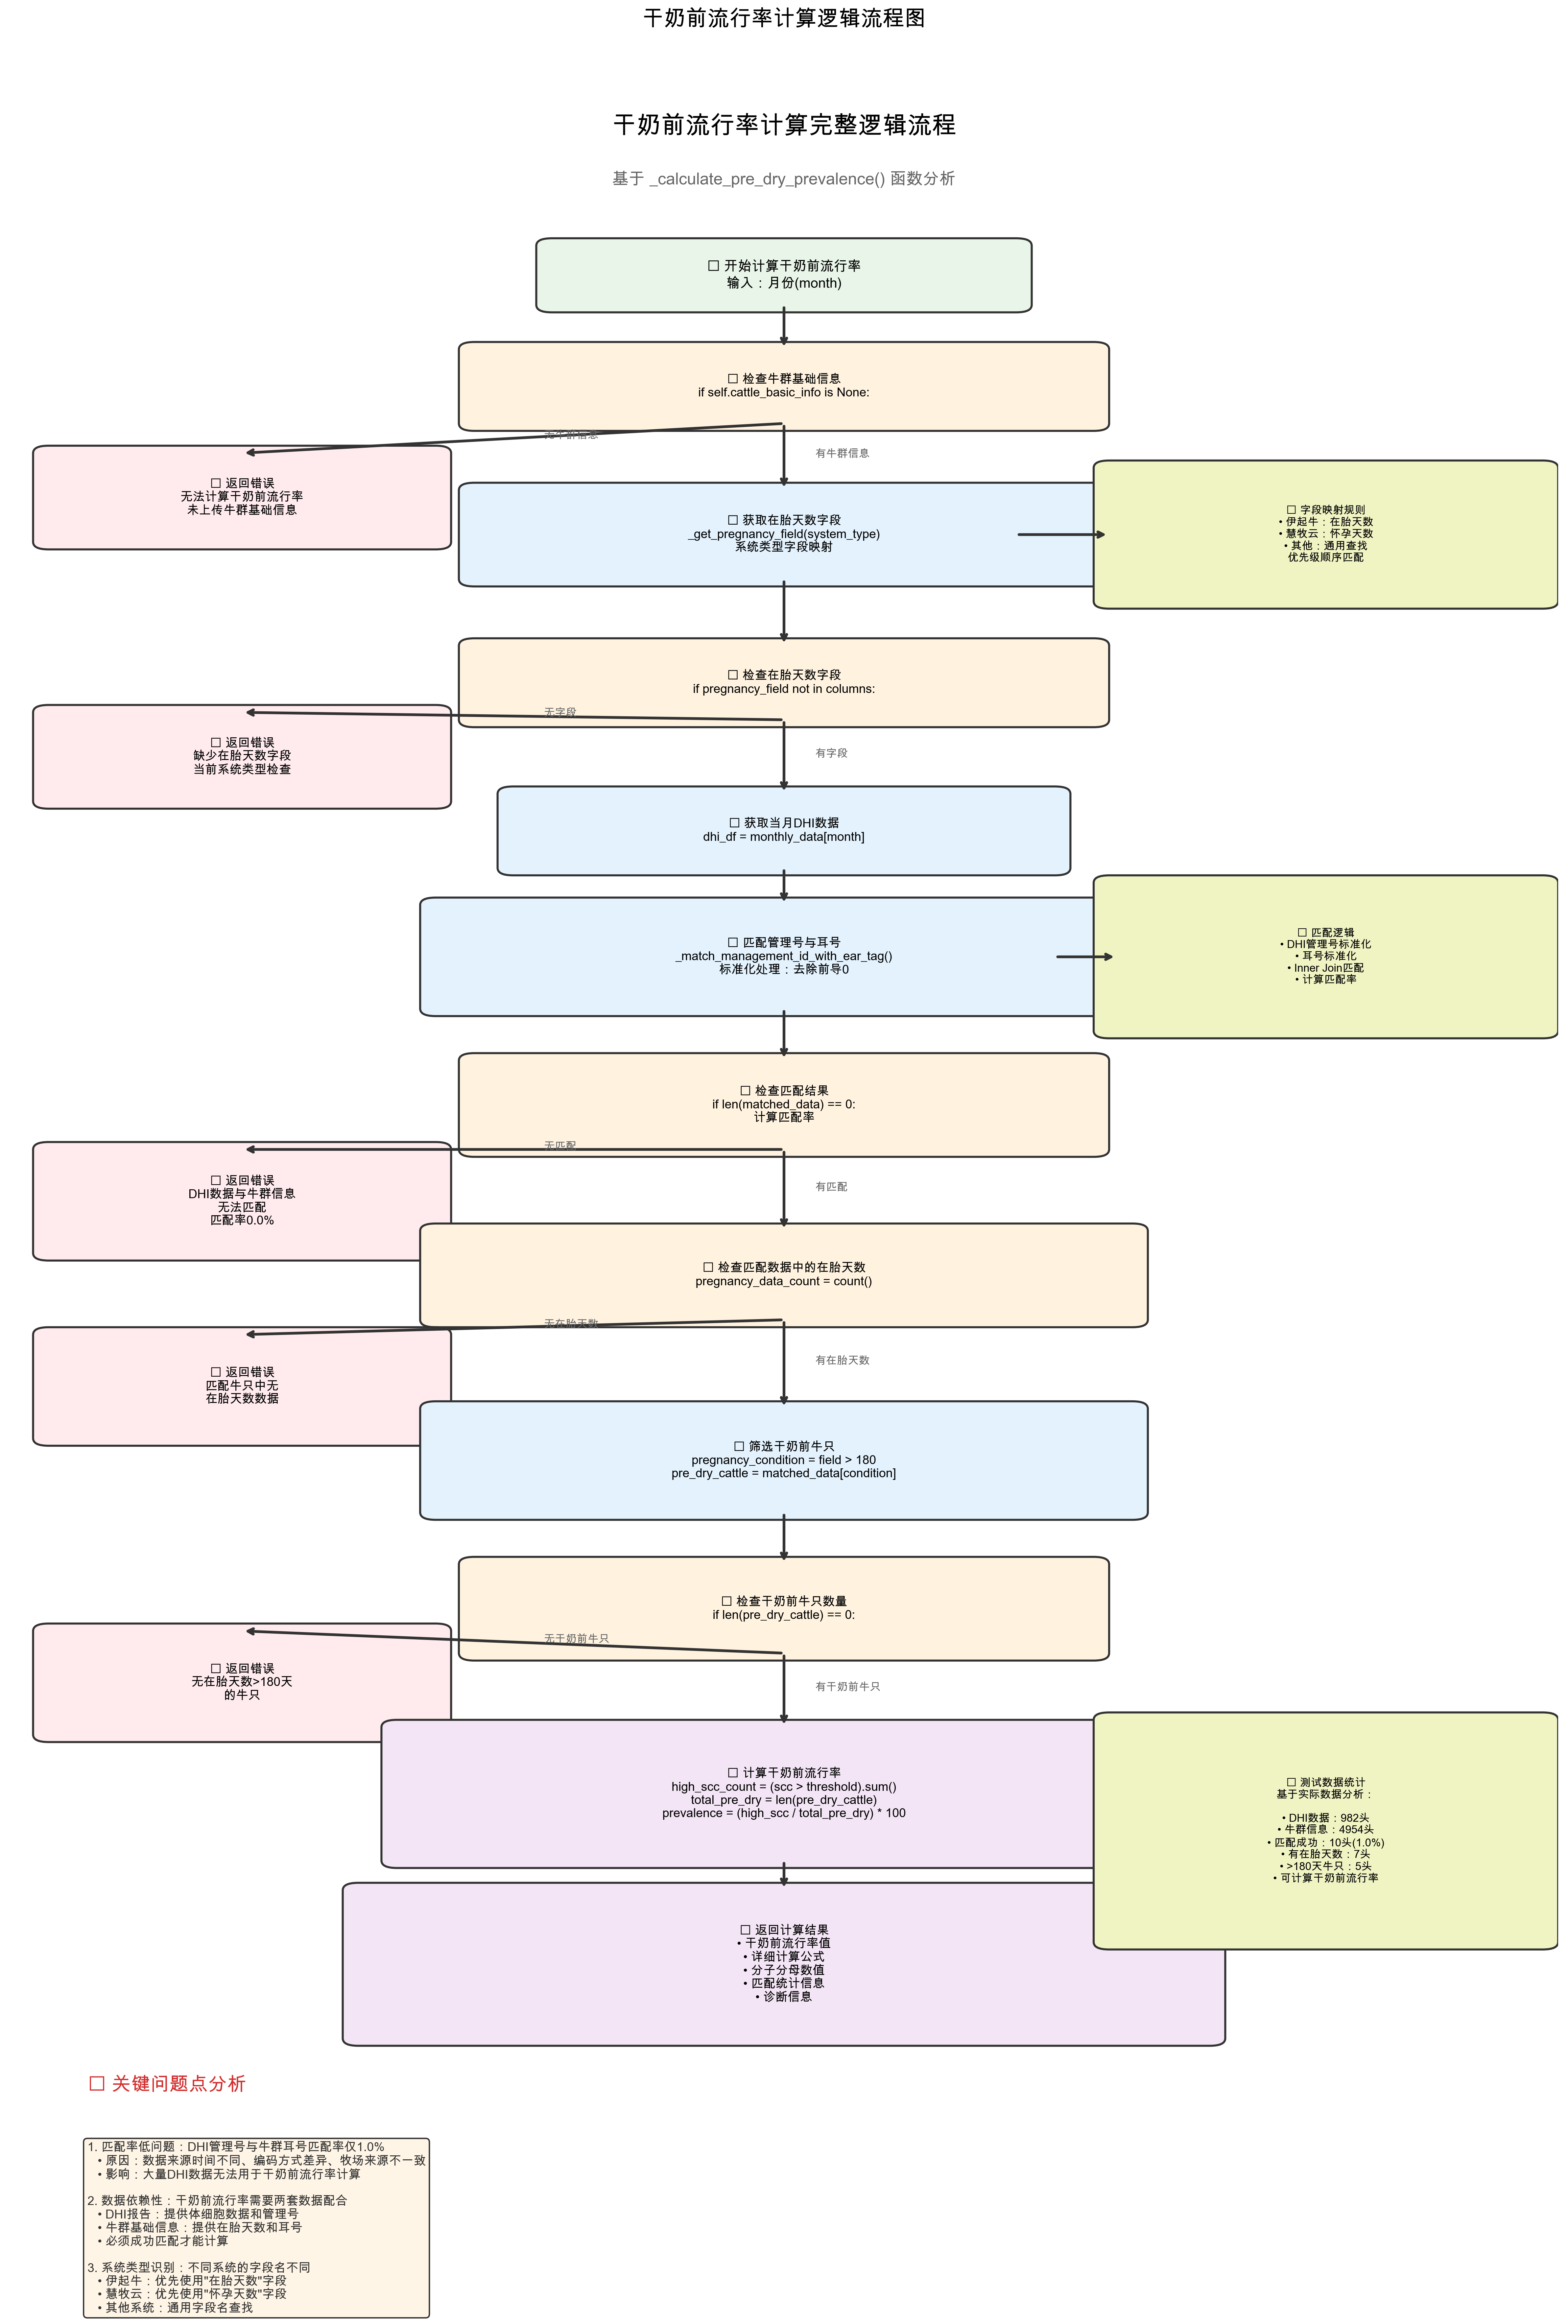

Python code for this plot:
#!/usr/bin/env python3
# -*- coding: utf-8 -*-
"""
干奶前流行率完整逻辑流程图生成器
基于代码分析的完整逻辑链路
"""
import matplotlib
matplotlib.use('Agg')  # 使用非交互式后端
import matplotlib.pyplot as plt
import matplotlib.patches as patches
from matplotlib.patches import FancyBboxPatch
import numpy as np

# 设置中文字体
plt.rcParams['font.sans-serif'] = ['SimHei', 'Arial Unicode MS', 'DejaVu Sans']
plt.rcParams['axes.unicode_minus'] = False

def create_flowchart():
    """创建干奶前流行率逻辑流程图"""
    fig, ax = plt.subplots(1, 1, figsize=(16, 24))
    ax.set_xlim(0, 10)
    ax.set_ylim(0, 30)
    ax.axis('off')
    
    # 定义颜色
    colors = {
        'start': '#e8f5e8',      # 浅绿色 - 开始
        'process': '#e3f2fd',    # 浅蓝色 - 处理过程
        'decision': '#fff3e0',   # 浅橙色 - 判断
        'error': '#ffebee',      # 浅红色 - 错误
        'success': '#f3e5f5',    # 浅紫色 - 成功
        'data': '#f0f4c3'        # 浅黄绿色 - 数据
    }
    
    def add_box(x, y, width, height, text, color, fontsize=9):
        """添加流程框"""
        box = FancyBboxPatch((x-width/2, y-height/2), width, height,
                           boxstyle="round,pad=0.1", 
                           facecolor=color, edgecolor='#333', linewidth=1.5)
        ax.add_patch(box)
        ax.text(x, y, text, ha='center', va='center', fontsize=fontsize, 
                wrap=True, bbox=dict(boxstyle="round,pad=0.1", alpha=0))
        return (x, y-height/2)  # 返回底部中心点
    
    def add_arrow(start, end, label=''):
        """添加箭头"""
        ax.annotate('', xy=end, xytext=start,
                   arrowprops=dict(arrowstyle='->', lw=2, color='#333'))
        if label:
            mid_x = (start[0] + end[0]) / 2
            mid_y = (start[1] + end[1]) / 2
            ax.text(mid_x + 0.2, mid_y, label, fontsize=8, color='#666')
    
    # 标题
    ax.text(5, 29, '干奶前流行率计算完整逻辑流程', fontsize=18, fontweight='bold', 
            ha='center', va='center')
    ax.text(5, 28.3, '基于 _calculate_pre_dry_prevalence() 函数分析', fontsize=12, 
            ha='center', va='center', style='italic', color='#666')
    
    # 1. 开始
    start_pos = add_box(5, 27, 3, 0.8, 
                       '📊 开始计算干奶前流行率\n输入：月份(month)', 
                       colors['start'], 10)
    
    # 2. 检查牛群基础信息
    check_cattle_pos = add_box(5, 25.5, 4, 1, 
                              '🔍 检查牛群基础信息\nif self.cattle_basic_info is None:', 
                              colors['decision'])
    add_arrow(start_pos, (5, 26))
    
    # 2.1 无牛群信息错误分支
    no_cattle_pos = add_box(1.5, 24, 2.5, 1.2, 
                           '❌ 返回错误\n无法计算干奶前流行率\n未上传牛群基础信息', 
                           colors['error'])
    add_arrow((5, 25), (1.5, 24.6), '无牛群信息')
    
    # 3. 获取在胎天数字段
    get_field_pos = add_box(5, 23.5, 4, 1.2, 
                           '🎯 获取在胎天数字段\n_get_pregnancy_field(system_type)\n系统类型字段映射', 
                           colors['process'])
    add_arrow((5, 25), (5, 24.1), '有牛群信息')
    
    # 3.1 字段映射详情
    field_mapping_pos = add_box(8.5, 23.5, 2.8, 1.8, 
                               '📋 字段映射规则\n• 伊起牛：在胎天数\n• 慧牧云：怀孕天数\n• 其他：通用查找\n优先级顺序匹配', 
                               colors['data'], 8)
    add_arrow((6.5, 23.5), (7.1, 23.5))
    
    # 4. 检查在胎天数字段
    check_field_pos = add_box(5, 21.5, 4, 1, 
                             '🔍 检查在胎天数字段\nif pregnancy_field not in columns:', 
                             colors['decision'])
    add_arrow((5, 22.9), (5, 22))
    
    # 4.1 无字段错误分支
    no_field_pos = add_box(1.5, 20.5, 2.5, 1.2, 
                          '❌ 返回错误\n缺少在胎天数字段\n当前系统类型检查', 
                          colors['error'])
    add_arrow((5, 21), (1.5, 21.1), '无字段')
    
    # 5. 获取DHI数据
    get_dhi_pos = add_box(5, 19.5, 3.5, 1, 
                         '📊 获取当月DHI数据\ndhi_df = monthly_data[month]', 
                         colors['process'])
    add_arrow((5, 21), (5, 20), '有字段')
    
    # 6. 匹配管理号与耳号
    match_ids_pos = add_box(5, 17.8, 4.5, 1.4, 
                           '🔗 匹配管理号与耳号\n_match_management_id_with_ear_tag()\n标准化处理：去除前导0', 
                           colors['process'])
    add_arrow((5, 19), (5, 18.5))
    
    # 6.1 匹配详情
    match_detail_pos = add_box(8.5, 17.8, 2.8, 2, 
                              '📋 匹配逻辑\n• DHI管理号标准化\n• 耳号标准化\n• Inner Join匹配\n• 计算匹配率', 
                              colors['data'], 8)
    add_arrow((6.75, 17.8), (7.15, 17.8))
    
    # 7. 检查匹配结果
    check_match_pos = add_box(5, 15.8, 4, 1.2, 
                             '🔍 检查匹配结果\nif len(matched_data) == 0:\n计算匹配率', 
                             colors['decision'])
    add_arrow((5, 17.1), (5, 16.4))
    
    # 7.1 无匹配错误分支
    no_match_pos = add_box(1.5, 14.5, 2.5, 1.4, 
                          '❌ 返回错误\nDHI数据与牛群信息\n无法匹配\n匹配率0.0%', 
                          colors['error'])
    add_arrow((5, 15.2), (1.5, 15.2), '无匹配')
    
    # 8. 检查在胎天数数据
    check_pregnancy_pos = add_box(5, 13.5, 4.5, 1.2, 
                                 '🔍 检查匹配数据中的在胎天数\npregnancy_data_count = count()', 
                                 colors['decision'])
    add_arrow((5, 15.2), (5, 14.1), '有匹配')
    
    # 8.1 无在胎天数错误分支
    no_pregnancy_pos = add_box(1.5, 12, 2.5, 1.4, 
                              '❌ 返回错误\n匹配牛只中无\n在胎天数数据', 
                              colors['error'])
    add_arrow((5, 12.9), (1.5, 12.7), '无在胎天数')
    
    # 9. 筛选干奶前牛只
    filter_predry_pos = add_box(5, 11, 4.5, 1.4, 
                               '🎯 筛选干奶前牛只\npregnancy_condition = field > 180\npre_dry_cattle = matched_data[condition]', 
                               colors['process'])
    add_arrow((5, 12.9), (5, 11.7), '有在胎天数')
    
    # 10. 检查干奶前牛只数量
    check_predry_pos = add_box(5, 9, 4, 1.2, 
                              '🔍 检查干奶前牛只数量\nif len(pre_dry_cattle) == 0:', 
                              colors['decision'])
    add_arrow((5, 10.3), (5, 9.6))
    
    # 10.1 无干奶前牛只错误分支
    no_predry_pos = add_box(1.5, 8, 2.5, 1.4, 
                           '❌ 返回错误\n无在胎天数>180天\n的牛只', 
                           colors['error'])
    add_arrow((5, 8.4), (1.5, 8.7), '无干奶前牛只')
    
    # 11. 计算干奶前流行率
    calculate_pos = add_box(5, 6.5, 5, 1.8, 
                           '✅ 计算干奶前流行率\nhigh_scc_count = (scc > threshold).sum()\ntotal_pre_dry = len(pre_dry_cattle)\nprevalence = (high_scc / total_pre_dry) * 100', 
                           colors['success'])
    add_arrow((5, 8.4), (5, 7.4), '有干奶前牛只')
    
    # 12. 返回结果
    result_pos = add_box(5, 4.2, 5.5, 2, 
                        '📊 返回计算结果\n• 干奶前流行率值\n• 详细计算公式\n• 分子分母数值\n• 匹配统计信息\n• 诊断信息', 
                        colors['success'])
    add_arrow((5, 5.6), (5, 5.2))
    
    # 添加统计信息框
    stats_box = add_box(8.5, 6, 2.8, 3, 
                       '📈 测试数据统计\n基于实际数据分析：\n\n• DHI数据：982头\n• 牛群信息：4954头\n• 匹配成功：10头(1.0%)\n• 有在胎天数：7头\n• >180天牛只：5头\n• 可计算干奶前流行率', 
                       colors['data'], 8)
    
    # 添加关键问题标注
    ax.text(0.5, 2.5, '🔍 关键问题点分析', fontsize=14, fontweight='bold', color='#d32f2f')
    problem_text = """1. 匹配率低问题：DHI管理号与牛群耳号匹配率仅1.0%
   • 原因：数据来源时间不同、编码方式差异、牧场来源不一致
   • 影响：大量DHI数据无法用于干奶前流行率计算

2. 数据依赖性：干奶前流行率需要两套数据配合
   • DHI报告：提供体细胞数据和管理号
   • 牛群基础信息：提供在胎天数和耳号
   • 必须成功匹配才能计算

3. 系统类型识别：不同系统的字段名不同
   • 伊起牛：优先使用"在胎天数"字段
   • 慧牧云：优先使用"怀孕天数"字段
   • 其他系统：通用字段名查找"""
    
    ax.text(0.5, 1.8, problem_text, fontsize=9, va='top', color='#333',
           bbox=dict(boxstyle="round,pad=0.3", facecolor='#fff3e0', alpha=0.8))
    
    plt.title('干奶前流行率计算逻辑流程图', fontsize=16, fontweight='bold', pad=20)
    plt.tight_layout()
    
    # 保存图片
    plt.savefig('/Users/Shared/Files From d.localized/projects/protein_screening/干奶前流行率逻辑流程图.png', 
                dpi=300, bbox_inches='tight', facecolor='white')
    plt.close()
    
    print("✅ 干奶前流行率逻辑流程图已生成")
    print("📁 保存位置: /Users/Shared/Files From d.localized/projects/protein_screening/干奶前流行率逻辑流程图.png")
    
    return fig

if __name__ == "__main__":
    create_flowchart()